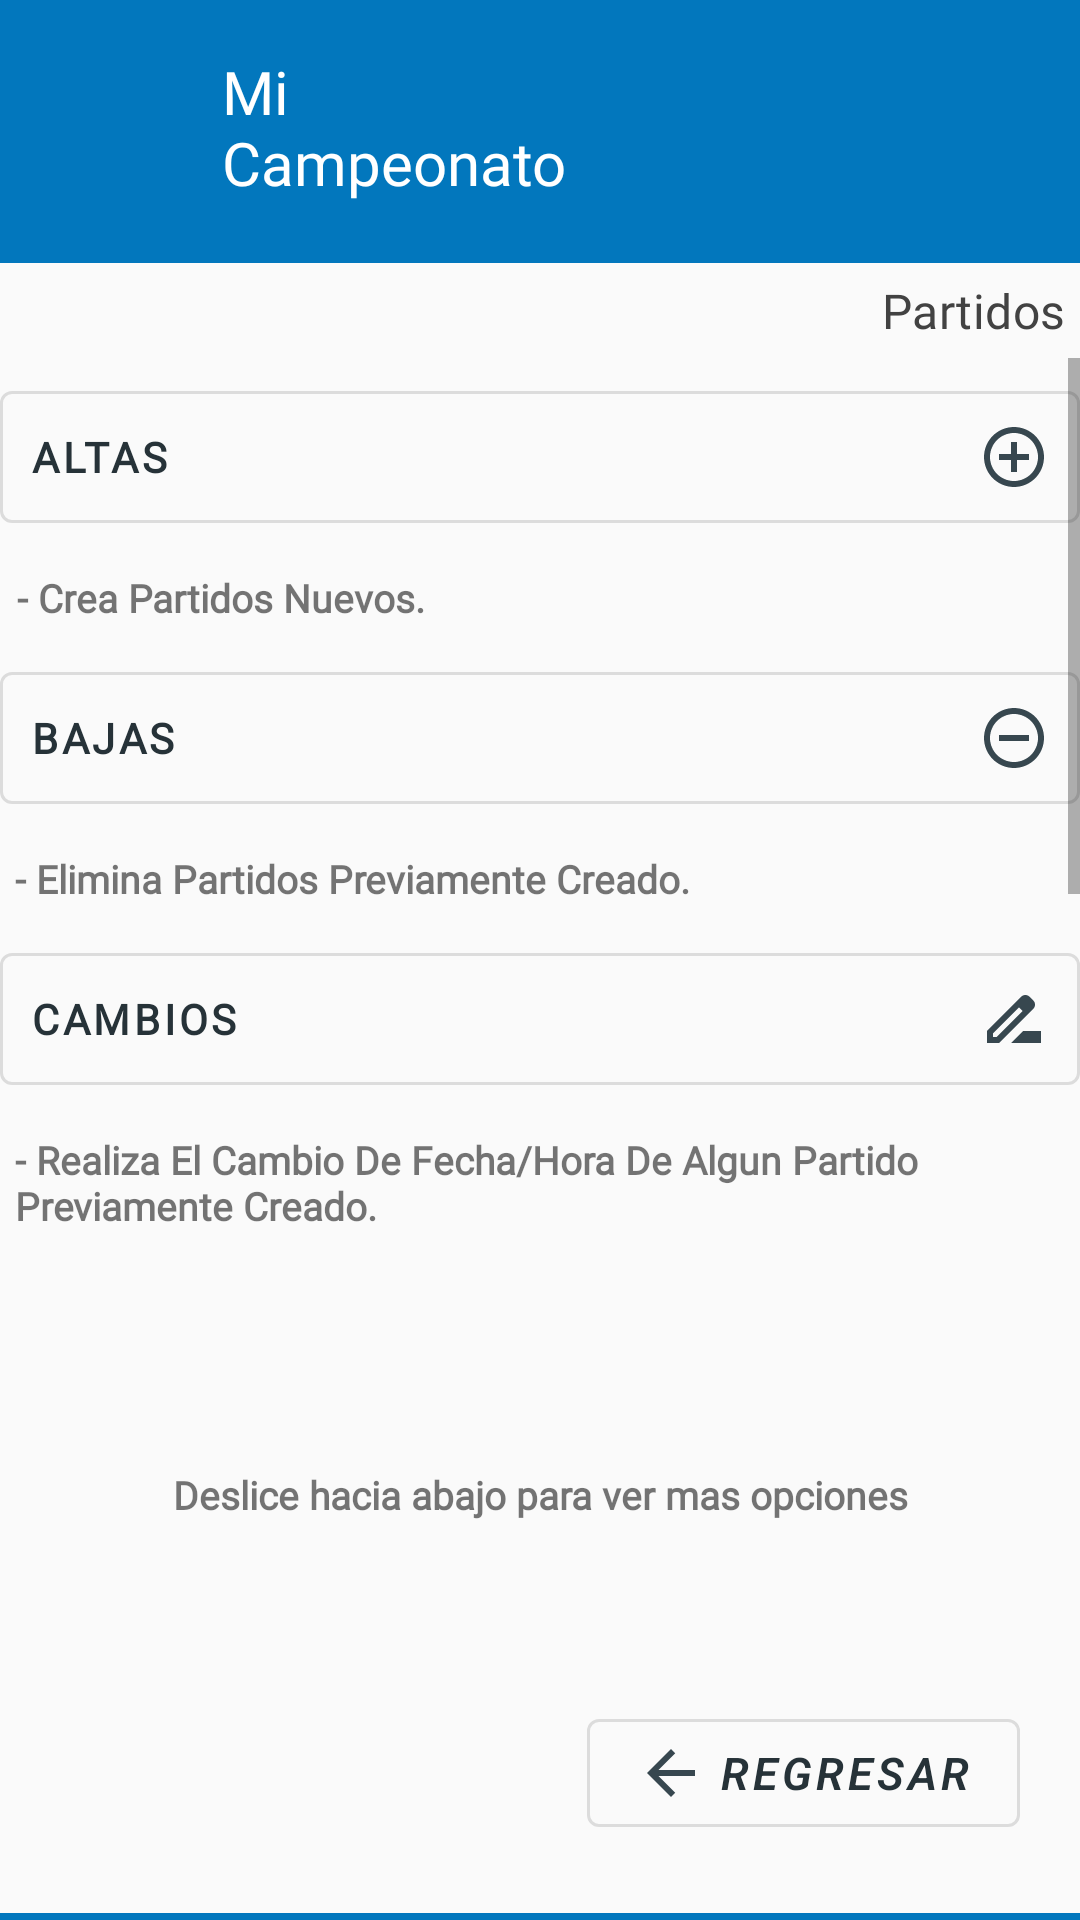

This screen was rendered from an Android layout file. Write that file and the resources it references.
<!-- AndroidManifest.xml: application theme Theme.MaterialComponents.DayNight.DarkActionBar -->
<!-- res/layout/menu_partidos.xml -->
<?xml version="1.0" encoding="utf-8"?>
<androidx.constraintlayout.widget.ConstraintLayout xmlns:android="http://schemas.android.com/apk/res/android"
    xmlns:app="http://schemas.android.com/apk/res-auto"
    xmlns:tools="http://schemas.android.com/tools"
    android:layout_width="match_parent"
    android:layout_height="match_parent"
    android:background="#0277bd">

    <ImageView
        android:id="@+id/icon_app"
        android:layout_width="42dp"
        android:layout_height="56dp"
        android:contentDescription="@string/app_name"
        android:src="@drawable/ic_app"
        app:layout_constraintBaseline_toBottomOf="parent"
        app:layout_constraintEnd_toEndOf="parent"
        app:layout_constraintHorizontal_bias="0.045"
        app:layout_constraintStart_toStartOf="parent"
        app:layout_constraintTop_toTopOf="parent"
        android:layout_marginTop="15dp"/>

    <TextView
        android:id="@+id/title"
        android:layout_width="153dp"
        android:layout_height="wrap_content"
        android:layout_marginTop="12dp"
        android:fontFamily="@font/montserrat"
        android:padding="5dp"
        android:text="@string/app_name"
        android:textAppearance="@style/TextAppearance.AppCompat.Light.SearchResult.Title"
        android:textColor="@android:color/white"
        app:layout_constraintHorizontal_bias="0.085"
        app:layout_constraintLeft_toRightOf="@+id/icon_app"
        app:layout_constraintRight_toRightOf="parent"
        app:layout_constraintTop_toTopOf="parent"
        />



    <LinearLayout
        android:layout_width="match_parent"
        android:layout_height="550dp"
        android:layout_marginTop="15dp"
        android:background="#fafafa"
        android:orientation="vertical"
        app:layout_constraintTop_toBottomOf="@id/title">


        <TextView
            android:id="@+id/subtitle"
            android:layout_width="match_parent"
            android:layout_height="wrap_content"
            android:fontFamily="@font/montserrat"
            android:padding="5dp"
            android:text="@string/titulo_menu_partidos"
            android:textAlignment="textEnd"
            android:textAppearance="@style/TextAppearance.MaterialComponents.Subtitle1"
            android:textColor="@color/cardview_dark_background"/>

        <ScrollView
            android:layout_width="match_parent"
            android:layout_height="300dp">


        <LinearLayout
            android:layout_width="match_parent"
            android:layout_height="300dp"
            android:orientation="vertical"
            >

            <com.google.android.material.button.MaterialButton
                style="@style/Widget.MaterialComponents.Button.OutlinedButton"
                android:layout_width="match_parent"
                android:layout_height="wrap_content"
                android:layout_marginTop="5dp"
                android:drawableEnd="@drawable/ic_baseline_add"
                android:drawablePadding="5dp"
                android:fontFamily="@font/montserrat"
                android:onClick="onClickAltas"
                android:padding="10dp"
                android:text="@string/button_altas"
                android:textAlignment="textStart"
                android:textColor="#263238"
                android:textStyle="bold"
                tools:ignore="UsingOnClickInXml" />

            <TextView
                android:layout_width="369dp"
                android:layout_height="wrap_content"
                android:layout_gravity="center_horizontal"
                android:fontFamily="@font/montserrat"
                android:padding="10dp"
                android:text="@string/info_altas_partidos"
                android:textSize="13sp"
                android:textStyle="bold" />

            <com.google.android.material.button.MaterialButton
                android:layout_width="match_parent"
                android:layout_height="wrap_content"
                android:text="@string/button_bajas"
                android:drawableEnd="@drawable/ic_baseline_remove"
                android:drawablePadding="5dp"
                style="@style/Widget.MaterialComponents.Button.OutlinedButton"
                android:textAlignment="textStart"
                android:fontFamily="@font/montserrat"
                android:textStyle="bold"
                android:padding="10dp"
                android:textColor="#263238"
                android:onClick="onClickBajas"
                tools:ignore="UsingOnClickInXml" />

            <TextView
                android:layout_width="370dp"
                android:layout_height="wrap_content"
                android:layout_gravity="center_horizontal"
                android:fontFamily="@font/montserrat"
                android:padding="10dp"
                android:text="@string/info_bajas_partidos"
                android:textSize="13sp"
                android:textStyle="bold" />

            <com.google.android.material.button.MaterialButton
                android:layout_width="match_parent"
                android:layout_height="wrap_content"
                android:text="@string/button_cambios"
                android:drawableEnd="@drawable/ic_baseline_rename"
                android:drawablePadding="5dp"
                style="@style/Widget.MaterialComponents.Button.OutlinedButton"
                android:textAlignment="textStart"
                android:fontFamily="@font/montserrat"
                android:textStyle="bold"
                android:padding="10dp"
                android:textColor="#263238"
                android:onClick="onClickCambios"
                tools:ignore="UsingOnClickInXml" />

            <TextView
                android:layout_width="370dp"
                android:layout_height="wrap_content"
                android:layout_gravity="center_horizontal"
                android:fontFamily="@font/montserrat"
                android:padding="10dp"
                android:text="@string/info_cambios_partidos"
                android:textSize="13sp"
                android:textStyle="bold" />

            <com.google.android.material.button.MaterialButton
                android:layout_width="match_parent"
                android:layout_height="wrap_content"
                android:text="@string/button_resultado"
                android:drawableEnd="@drawable/ic_baseline_result"
                android:drawablePadding="5dp"
                style="@style/Widget.MaterialComponents.Button.OutlinedButton"
                android:textAlignment="textStart"
                android:fontFamily="@font/montserrat"
                android:textStyle="bold"
                android:padding="10dp"
                android:textColor="#263238"
                android:onClick="onClickResultados"
                tools:ignore="UsingOnClickInXml" />

            <TextView
                android:layout_width="370dp"
                android:layout_height="wrap_content"
                android:layout_gravity="center_horizontal"
                android:fontFamily="@font/montserrat"
                android:padding="10dp"
                android:text="@string/info_resultados_partidos"
                android:textSize="13sp"
                android:textStyle="bold" />

            <com.google.android.material.button.MaterialButton
                android:layout_width="match_parent"
                android:layout_height="wrap_content"
                android:text="@string/button_partidos_actuales"
                android:drawableEnd="@drawable/ic_baseline_in_time"
                android:drawablePadding="5dp"
                style="@style/Widget.MaterialComponents.Button.OutlinedButton"
                android:textAlignment="textStart"
                android:fontFamily="@font/montserrat"
                android:textStyle="bold"
                android:padding="10dp"
                android:textColor="#263238"
                android:onClick="onClickResultados"
                tools:ignore="UsingOnClickInXml" />

            <TextView
                android:layout_width="370dp"
                android:layout_height="wrap_content"
                android:layout_gravity="center_horizontal"
                android:fontFamily="@font/montserrat"
                android:padding="10dp"
                android:text="@string/info_partidos_actuales"
                android:textSize="13sp"
                android:textStyle="bold" />
        </LinearLayout>
        </ScrollView>
        <TextView
            android:layout_width="370dp"
            android:layout_height="wrap_content"
            android:layout_gravity="center_horizontal"
            android:fontFamily="@font/montserrat"
            android:padding="10dp"
            android:layout_marginTop="60dp"
            android:gravity="center_horizontal"
            android:text="@string/scroll_info"
            android:textSize="13sp"
            android:textStyle="bold" />

        <com.google.android.material.button.MaterialButton
            style="@style/Widget.MaterialComponents.Button.OutlinedButton"
            android:layout_width="wrap_content"
            android:layout_height="wrap_content"
            android:layout_gravity="bottom|right"
            android:layout_marginTop="50dp"
            android:layout_marginEnd="20dp"
            android:drawableLeft="@drawable/ic_baseline_in"
            android:fontFamily="sans-serif-light"
            android:onClick="onClickRegresar"
            android:text="@string/button_regresar"
            android:textColor="#263238"
            android:textSize="15sp"
            android:textStyle="bold|italic"
            tools:ignore="RtlHardcoded,UsingOnClickInXml" />
    </LinearLayout>
</androidx.constraintlayout.widget.ConstraintLayout>
<!-- resources referenced by this layout -->
<resources>
  <!-- drawable ic_baseline_add (drawable) -->
  <vector android:height="24dp" android:tint="#37474F"
      android:viewportHeight="24" android:viewportWidth="24"
      android:width="24dp" xmlns:android="http://schemas.android.com/apk/res/android">
      <path android:fillColor="@android:color/white" android:pathData="M13,7h-2v4L7,11v2h4v4h2v-4h4v-2h-4L13,7zM12,2C6.48,2 2,6.48 2,12s4.48,10 10,10 10,-4.48 10,-10S17.52,2 12,2zM12,20c-4.41,0 -8,-3.59 -8,-8s3.59,-8 8,-8 8,3.59 8,8 -3.59,8 -8,8z"/>
  </vector>
  <!-- drawable ic_baseline_in (drawable) -->
  <vector android:autoMirrored="true" android:height="24dp"
      android:tint="#37474F" android:viewportHeight="24"
      android:viewportWidth="24" android:width="24dp" xmlns:android="http://schemas.android.com/apk/res/android">
      <path android:fillColor="@android:color/white" android:pathData="M20,11H7.83l5.59,-5.59L12,4l-8,8 8,8 1.41,-1.41L7.83,13H20v-2z"/>
  </vector>
  <!-- drawable ic_baseline_in_time (drawable) -->
  <vector android:height="24dp" android:tint="#37474F"
      android:viewportHeight="24" android:viewportWidth="24"
      android:width="24dp" xmlns:android="http://schemas.android.com/apk/res/android">
      <path android:fillColor="@android:color/white" android:pathData="M16.24,7.76C15.07,6.59 13.54,6 12,6v6l-4.24,4.24c2.34,2.34 6.14,2.34 8.49,0 2.34,-2.34 2.34,-6.14 -0.01,-8.48zM12,2C6.48,2 2,6.48 2,12s4.48,10 10,10 10,-4.48 10,-10S17.52,2 12,2zM12,20c-4.42,0 -8,-3.58 -8,-8s3.58,-8 8,-8 8,3.58 8,8 -3.58,8 -8,8z"/>
  </vector>
  <!-- drawable ic_baseline_remove (drawable) -->
  <vector android:height="24dp" android:tint="#37474F"
      android:viewportHeight="24" android:viewportWidth="24"
      android:width="24dp" xmlns:android="http://schemas.android.com/apk/res/android">
      <path android:fillColor="@android:color/white" android:pathData="M7,11v2h10v-2L7,11zM12,2C6.48,2 2,6.48 2,12s4.48,10 10,10 10,-4.48 10,-10S17.52,2 12,2zM12,20c-4.41,0 -8,-3.59 -8,-8s3.59,-8 8,-8 8,3.59 8,8 -3.59,8 -8,8z"/>
  </vector>
  <!-- drawable ic_baseline_rename (drawable) -->
  <vector android:height="24dp" android:tint="#37474F"
      android:viewportHeight="24" android:viewportWidth="24"
      android:width="24dp" xmlns:android="http://schemas.android.com/apk/res/android">
      <path android:fillColor="@android:color/white" android:pathData="M18.41,5.8L17.2,4.59c-0.78,-0.78 -2.05,-0.78 -2.83,0l-2.68,2.68L3,15.96V20h4.04l8.74,-8.74 2.63,-2.63c0.79,-0.78 0.79,-2.05 0,-2.83zM6.21,18H5v-1.21l8.66,-8.66 1.21,1.21L6.21,18zM11,20l4,-4h6v4H11z"/>
  </vector>
  <string name="app_name">Mi <br />\nCampeonato</string>
  <string name="button_altas">Altas</string>
  <string name="button_bajas">Bajas</string>
  <string name="button_cambios">Cambios</string>
  <string name="button_partidos_actuales">Partidos Actuales</string>
  <string name="button_regresar">Regresar</string>
  <string name="button_resultado">Resultados</string>
  <string name="info_altas_partidos">- Crea Partidos Nuevos.</string>
  <string name="info_bajas_partidos">- Elimina Partidos Previamente Creado.</string>
  <string name="info_cambios_partidos">- Realiza El Cambio De Fecha/Hora De Algun Partido Previamente Creado.</string>
  <string name="info_partidos_actuales">- Visualiza la lista de los partidos que estan pendientes por jugar.</string>
  <string name="info_resultados_partidos">- Asigna Resultado A Algun Partido Previamente Creado.</string>
  <string name="scroll_info">Deslice hacia abajo para ver mas opciones</string>
  <string name="titulo_menu_partidos">Partidos</string>
</resources>
